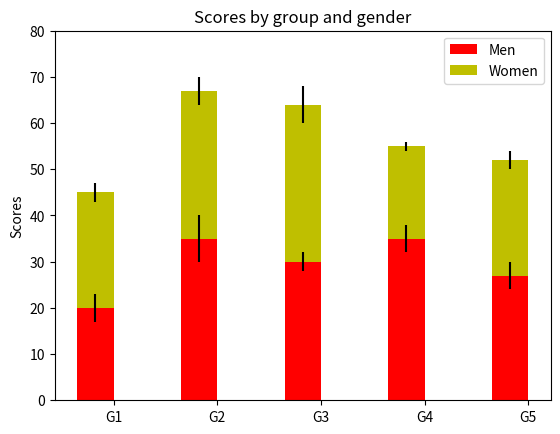

Write the Python code that produced this figure.
#!/usr/bin/env python

#import 

def main():
    '''
     Using matplotlib for Python, draw a barchart for the following information
        Month
            April
            May
            June
        Number of Visitors(Adult)
            300
            500
            700
        Number of Visitors(Children)
            200
            600
            600
    '''
    import numpy as np
    import matplotlib.pyplot as plt


    N = 5
    menMeans   = (20, 35, 30, 35, 27)
    womenMeans = (25, 32, 34, 20, 25)
    menStd     = (2, 3, 4, 1, 2)
    womenStd   = (3, 5, 2, 3, 3)
    ind = np.arange(N)    # the x locations for the groups
    width = 0.35       # the width of the bars: can also be len(x) sequence

    p1 = plt.bar(ind, menMeans,   width, color='r', yerr=womenStd)
    p2 = plt.bar(ind, womenMeans, width, color='y', bottom=menMeans, yerr=menStd)

    plt.ylabel('Scores')
    plt.title('Scores by group and gender')
    plt.xticks(ind+width/2., ('G1', 'G2', 'G3', 'G4', 'G5') )
    plt.yticks(np.arange(0,81,10))
    plt.legend( (p1[0], p2[0]), ('Men', 'Women') )

    plt.show()

    
#Remember to unindent this line!
if __name__ == '__main__':
    main()